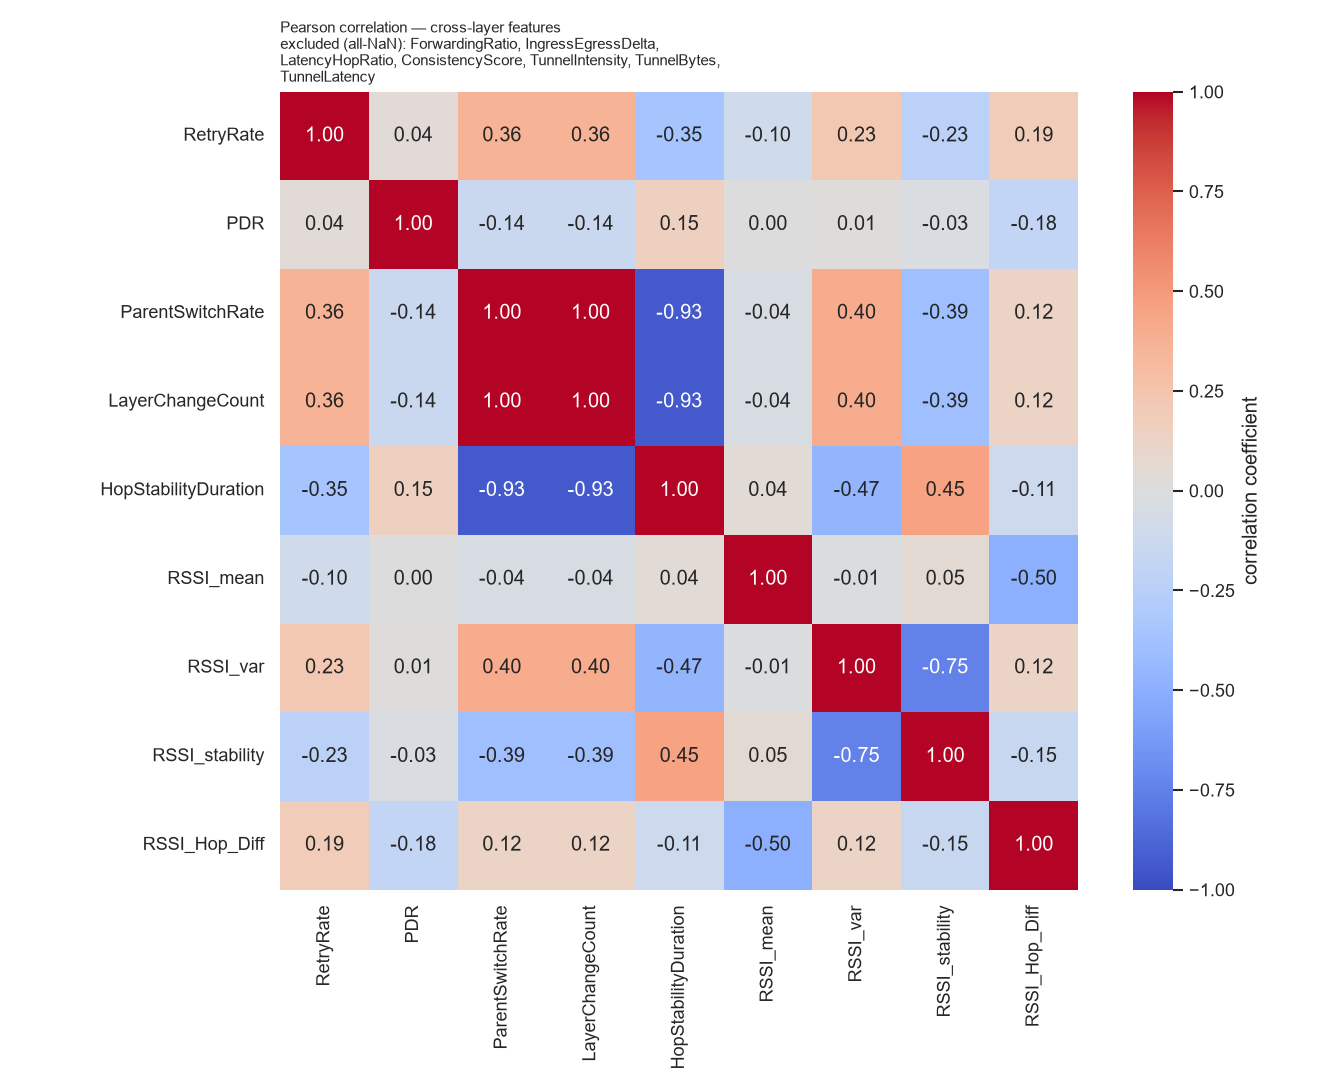

Values plotted in this chart, from the file beside it:
, RetryRate, PDR, ParentSwitchRate, LayerChangeCount, HopStabilityDuration, RSSI_mean, RSSI_var, RSSI_stability, RSSI_Hop_Diff
RetryRate, 1.0, 0.03625, 0.3641, 0.3641, -0.3528, -0.1007, 0.2251, -0.2313, 0.1928
PDR, 0.03625, 1.0, -0.1395, -0.1395, 0.1501, 0.001292, 0.01161, -0.02848, -0.1828
ParentSwitchRate, 0.3641, -0.1395, 1.0, 1.0, -0.935, -0.04483, 0.403, -0.3913, 0.1219
LayerChangeCount, 0.3641, -0.1395, 1.0, 1.0, -0.935, -0.04483, 0.403, -0.3913, 0.1219
HopStabilityDuration, -0.3528, 0.1501, -0.935, -0.935, 1.0, 0.04067, -0.4669, 0.4548, -0.114
RSSI_mean, -0.1007, 0.001292, -0.04483, -0.04483, 0.04067, 1.0, -0.007887, 0.0479, -0.5035
RSSI_var, 0.2251, 0.01161, 0.403, 0.403, -0.4669, -0.007887, 1.0, -0.7458, 0.1234
RSSI_stability, -0.2313, -0.02848, -0.3913, -0.3913, 0.4548, 0.0479, -0.7458, 1.0, -0.1543
RSSI_Hop_Diff, 0.1928, -0.1828, 0.1219, 0.1219, -0.114, -0.5035, 0.1234, -0.1543, 1.0
